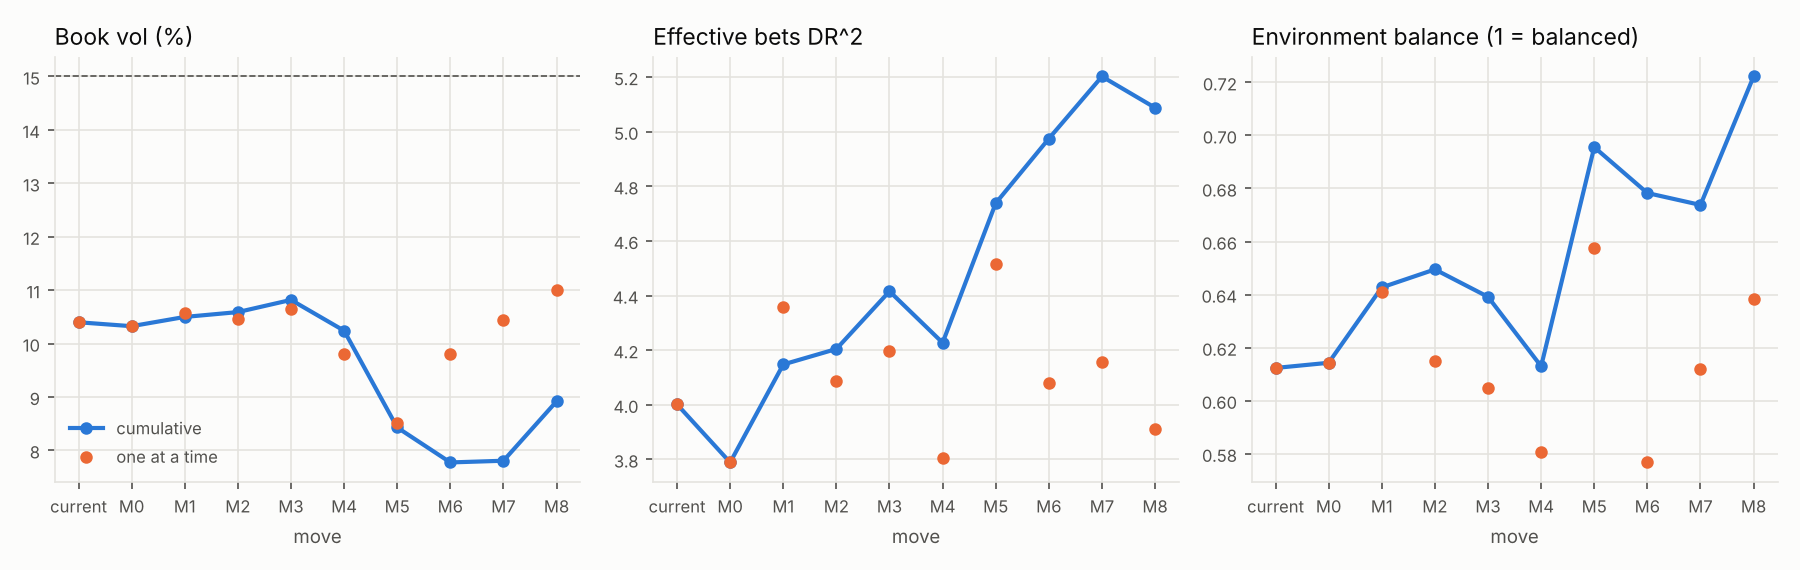

Data behind this chart, as committed beside it:
move, desc, view, nav_usd, vol, dr2, n_risky_streams, implied_avg_corr, neff_(e) Diversification ratio squared D…, neff_(a) Equal-rho closed form N/(1+(N-1…, neff_(c) Meucci 2009 PCA risk entropy, neff_(b) 1/sum(PRC^2) inverse HHI of ris…, neff_(d) Minimum-torsion bets (Meucci-Sa…, top1, top1_risk, top2, top2_risk, top3, top3_risk, box_growth_up, box_growth_down, box_inflation_up, box_inflation_down, box_unmapped
current, liquid book now, current, 2485346, 0.104, 4.002, 28, 0.1514, 4.002, 5.893, 5.108, 5.013, 12.89, BTC, 0.4026, physical_metals, 0.1085, composer_hg, 0.09322, 0.4476, -0.008101, 0.3415, 0.2169, 0.002
M0, 16% loans revert to BOXX (+$310.9k BOXX;…, M0, 2485346, 0.1032, 3.789, 27, 0.1607, 3.789, , 5.035, 4.916, 12.54, BTC, 0.4069, physical_metals, 0.1094, composer_hg, 0.09379, 0.4424, -0.008105, 0.3449, 0.2183, 0.002591
M1, +$250k long Treasuries (TLT), M1, 2485346, 0.1058, 4.358, 29, 0.1375, 4.358, , 5.289, 5.358, 13.75, BTC, 0.3868, physical_metals, 0.1076, composer_hg, 0.09276, 0.4359, 0.004154, 0.3326, 0.2263, 0.001024
M2, +$200k TIPS (TIP), M2, 2485346, 0.1045, 4.086, 29, 0.1487, 4.086, , 5.121, 5.1, 13.18, BTC, 0.3986, physical_metals, 0.1085, composer_hg, 0.09301, 0.4446, -0.004967, 0.343, 0.2159, 0.001521
M3, +$150k broad commodities (DBC), M3, 2485346, 0.1065, 4.195, 29, 0.1463, 4.195, , 5.301, 5.399, 13.86, BTC, 0.3851, physical_metals, 0.1093, composer_hg, 0.08976, 0.4464, -0.00722, 0.3484, 0.2103, 0.002059
M4, halve TSLA, FTZFF, SHAZ (-$47.8k), M4, 2485346, 0.09805, 3.804, 28, 0.1552, 3.804, 5.893, 5.368, 4.391, 11.98, BTC, 0.4359, physical_metals, 0.1171, composer_hg, 0.0999, 0.4433, -0.008493, 0.3694, 0.1936, 0.002201
M5, cap BTC: sell $139.4k (half the sheet BT…, M5, 2485346, 0.08515, 4.514, 28, 0.1499, 4.514, 5.893, 5.058, 9.353, 16.88, BTC, 0.1982, physical_metals, 0.1467, composer_hg, 0.1211, 0.4271, -0.006865, 0.2889, 0.288, 0.002856
M6, Composer as one equity-momentum budget: …, M6, 2485346, 0.09799, 4.08, 28, 0.1432, 4.08, 5.893, 5.3, 4.441, 12.26, BTC, 0.4391, physical_metals, 0.1185, composer_hg, 0.06003, 0.4428, -0.009219, 0.3728, 0.1914, 0.002259
M7, +$100k KMLM trend, M7, 2485346, 0.1043, 4.155, 28, 0.1449, 4.155, 5.893, 5.246, 5.062, 13.05, BTC, 0.4004, physical_metals, 0.1086, composer_hg, 0.09239, 0.445, -0.008027, 0.3406, 0.2155, 0.006972
M8, gear balanced core 1.5x (SPY/AV*/QUAL/TL…, M8, 2485346, 0.1101, 3.912, 28, 0.1646, 3.912, 5.893, 4.958, 5.631, 13.62, BTC, 0.373, physical_metals, 0.1022, composer_hg, 0.08988, 0.4513, -0.008651, 0.3186, 0.2372, 0.001569
M9, ALT: +$250k ALLW (replica of published e…, M9, 2485346, 0.1105, 3.914, 29, 0.1657, 3.914, , 4.991, 5.785, 14.44, BTC, 0.3671, physical_metals, 0.1051, composer_hg, 0.08943, 0.4342, 0.007042, 0.3349, 0.2225, 0.001378
current, liquid book now, current, 2485346, 0.104, 4.002, 28, 0.1514, 4.002, 5.893, 5.108, 5.013, 12.89, BTC, 0.4026, physical_metals, 0.1085, composer_hg, 0.09322, 0.4476, -0.008101, 0.3415, 0.2169, 0.002
M0, 16% loans revert to BOXX (+$310.9k BOXX;…, cum M0, 2485346, 0.1032, 3.789, 27, 0.1607, 3.789, , 5.035, 4.916, 12.54, BTC, 0.4069, physical_metals, 0.1094, composer_hg, 0.09379, 0.4424, -0.008105, 0.3449, 0.2183, 0.002591
M1, +$250k long Treasuries (TLT), cum M1, 2485346, 0.105, 4.148, 28, 0.1449, 4.148, , 5.208, 5.247, 13.36, BTC, 0.3912, physical_metals, 0.1086, composer_hg, 0.09342, 0.4307, 0.003989, 0.3361, 0.2277, 0.001537
M2, +$200k TIPS (TIP), cum M2, 2485346, 0.1059, 4.204, 29, 0.1443, 4.204, , 5.3, 5.398, 13.87, BTC, 0.3849, physical_metals, 0.108, composer_hg, 0.09264, 0.425, 0.01009, 0.337, 0.2268, 0.001073
M3, +$150k broad commodities (DBC), cum M3, 2485346, 0.1082, 4.416, 30, 0.1387, 4.416, , 5.454, 5.756, 14.76, BTC, 0.3703, physical_metals, 0.1092, composer_hg, 0.08967, 0.4255, 0.009246, 0.3442, 0.2198, 0.001194
M4, halve TSLA, FTZFF, SHAZ (-$47.8k), cum M4, 2485346, 0.1024, 4.227, 30, 0.1417, 4.227, , 5.814, 5.114, 13.9, BTC, 0.3979, physical_metals, 0.1174, composer_hg, 0.0956, 0.4191, 0.01073, 0.3701, 0.1987, 0.001312
M5, cap BTC: sell $139.4k (half the sheet BT…, cum M5, 2485346, 0.08427, 4.738, 30, 0.1441, 4.738, , 5.931, 9.715, 18.46, BTC, 0.1896, physical_metals, 0.1581, composer_hg, 0.123, 0.3857, 0.02163, 0.327, 0.2639, 0.001842
M6, Composer as one equity-momentum budget: …, cum M6, 2485346, 0.07773, 4.975, 30, 0.1357, 4.975, , 6.441, 9.424, 18.82, BTC, 0.2117, physical_metals, 0.1801, composer_hg, 0.08094, 0.3693, 0.02585, 0.3704, 0.2323, 0.002167
M7, +$100k KMLM trend, cum M7, 2485346, 0.07805, 5.202, 30, 0.1287, 5.202, , 6.615, 9.515, 19.05, BTC, 0.2103, physical_metals, 0.1801, composer_hg, 0.08, 0.3674, 0.02412, 0.3702, 0.2288, 0.009368
M8, gear balanced core 1.5x (SPY/AV*/QUAL/TL…, cum M8, 2485346, 0.08917, 5.088, 29, 0.1363, 5.088, , 6.739, 11.12, 19.83, BTC, 0.1722, physical_metals, 0.1537, AVUV, 0.09295, 0.3653, 0.04139, 0.3308, 0.2563, 0.006137
